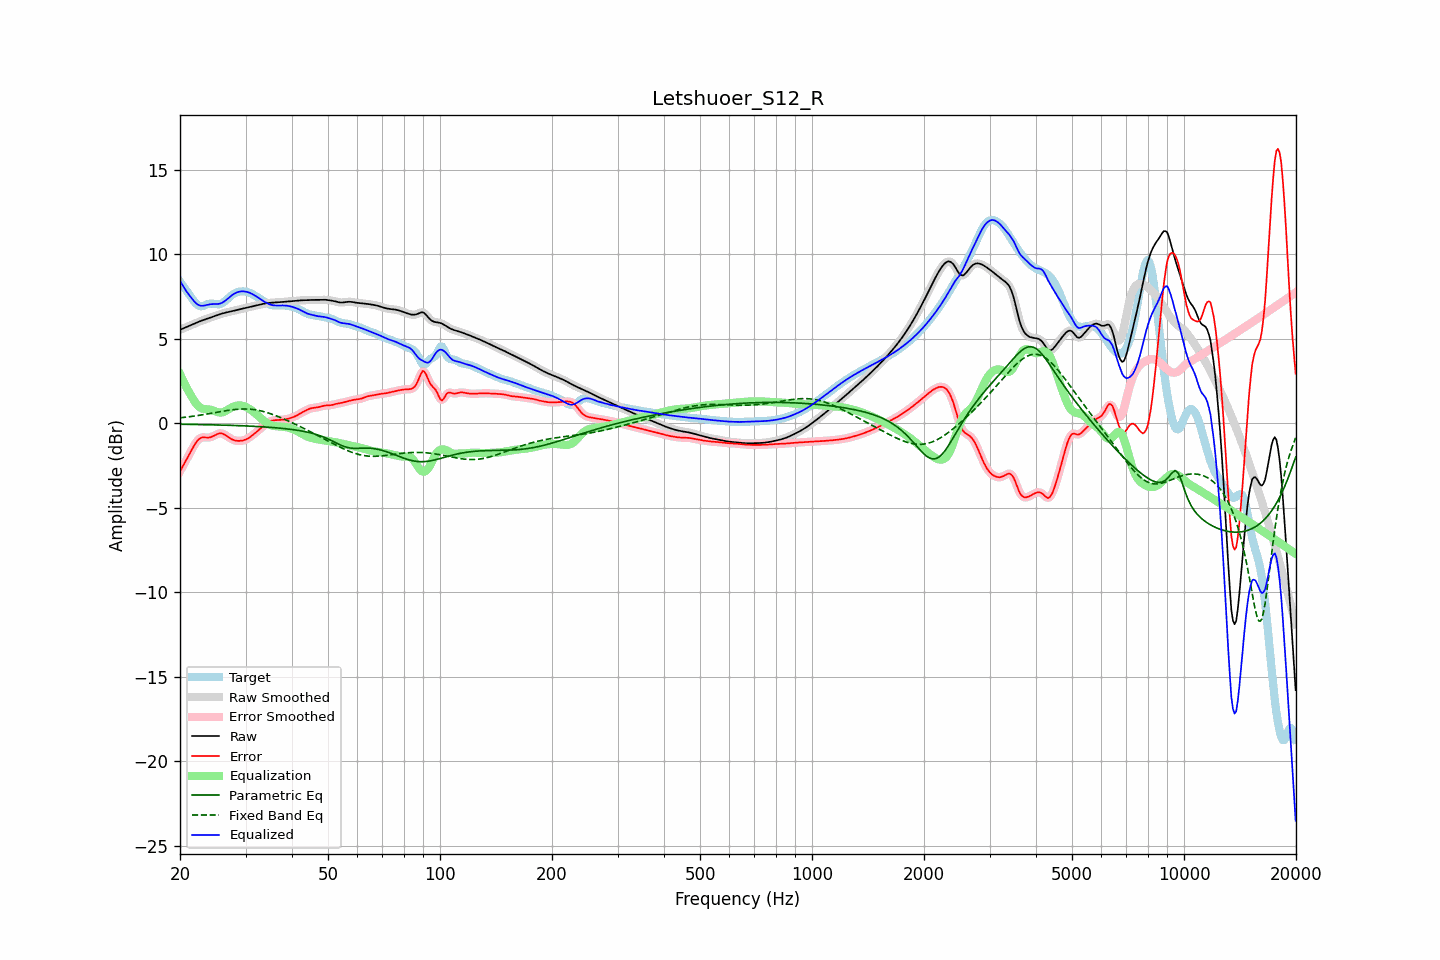

The file beside this chart, header and first rows:
frequency, raw, error, smoothed, error_smoothed, equalization, parametric_eq, fixed_band_eq, equalized_raw, equalized_smoothed, target
20.00, 5.52, -2.85, 5.52, -2.85, 2.91, -0.06, 0.31, 8.43, 8.43, 8.38
20.20, 5.56, -2.68, 5.56, -2.68, 2.70, -0.06, 0.33, 8.26, 8.26, 8.25
20.40, 5.61, -2.51, 5.61, -2.51, 2.50, -0.07, 0.34, 8.10, 8.10, 8.11
20.61, 5.65, -2.33, 5.65, -2.33, 2.30, -0.07, 0.35, 7.95, 7.95, 7.98
20.81, 5.69, -2.16, 5.69, -2.16, 2.12, -0.07, 0.36, 7.80, 7.80, 7.85
21.02, 5.73, -1.99, 5.73, -1.99, 1.94, -0.07, 0.37, 7.67, 7.67, 7.71
21.23, 5.77, -1.81, 5.77, -1.81, 1.77, -0.07, 0.38, 7.54, 7.54, 7.58
21.44, 5.81, -1.63, 5.81, -1.63, 1.62, -0.07, 0.40, 7.42, 7.42, 7.44
21.66, 5.85, -1.45, 5.85, -1.45, 1.45, -0.08, 0.41, 7.30, 7.30, 7.30
21.87, 5.89, -1.28, 5.89, -1.29, 1.29, -0.08, 0.42, 7.18, 7.18, 7.18
22.09, 5.93, -1.14, 5.93, -1.14, 1.16, -0.08, 0.44, 7.09, 7.09, 7.07
22.31, 5.97, -1.02, 5.97, -1.02, 1.05, -0.08, 0.45, 7.02, 7.02, 6.99
22.54, 6.01, -0.93, 6.01, -0.93, 0.96, -0.08, 0.47, 6.97, 6.97, 6.94
22.76, 6.05, -0.87, 6.05, -0.87, 0.90, -0.08, 0.48, 6.95, 6.95, 6.92
22.99, 6.08, -0.84, 6.08, -0.84, 0.86, -0.09, 0.50, 6.95, 6.95, 6.92
23.22, 6.12, -0.84, 6.12, -0.84, 0.84, -0.09, 0.51, 6.96, 6.96, 6.96
23.45, 6.15, -0.85, 6.15, -0.85, 0.83, -0.09, 0.53, 6.98, 6.98, 7.00
23.69, 6.18, -0.85, 6.18, -0.85, 0.82, -0.09, 0.54, 7.00, 7.00, 7.03
23.92, 6.21, -0.85, 6.21, -0.85, 0.81, -0.09, 0.56, 7.02, 7.02, 7.06
24.16, 6.24, -0.83, 6.24, -0.83, 0.80, -0.10, 0.58, 7.04, 7.04, 7.07
24.40, 6.28, -0.80, 6.28, -0.79, 0.77, -0.10, 0.59, 7.05, 7.05, 7.07
24.65, 6.31, -0.75, 6.31, -0.75, 0.73, -0.10, 0.61, 7.05, 7.05, 7.06
24.89, 6.35, -0.70, 6.35, -0.70, 0.70, -0.10, 0.63, 7.05, 7.05, 7.04
25.14, 6.38, -0.65, 6.38, -0.65, 0.66, -0.11, 0.65, 7.05, 7.05, 7.03
25.39, 6.42, -0.61, 6.42, -0.61, 0.64, -0.11, 0.66, 7.06, 7.06, 7.03
25.65, 6.45, -0.60, 6.45, -0.60, 0.63, -0.11, 0.68, 7.08, 7.08, 7.05
25.91, 6.48, -0.61, 6.48, -0.61, 0.64, -0.11, 0.70, 7.12, 7.12, 7.09
26.16, 6.51, -0.64, 6.51, -0.64, 0.66, -0.12, 0.71, 7.17, 7.17, 7.15
26.43, 6.53, -0.69, 6.53, -0.69, 0.70, -0.12, 0.73, 7.23, 7.23, 7.22
26.69, 6.55, -0.75, 6.55, -0.75, 0.75, -0.12, 0.74, 7.31, 7.31, 7.31
26.96, 6.58, -0.82, 6.58, -0.82, 0.81, -0.12, 0.76, 7.39, 7.39, 7.40
27.23, 6.60, -0.88, 6.60, -0.88, 0.87, -0.13, 0.77, 7.47, 7.47, 7.48
27.50, 6.62, -0.94, 6.62, -0.94, 0.92, -0.13, 0.79, 7.54, 7.54, 7.56
27.77, 6.64, -0.98, 6.64, -0.98, 0.97, -0.13, 0.80, 7.61, 7.61, 7.63
28.05, 6.67, -1.02, 6.66, -1.02, 1.01, -0.14, 0.81, 7.67, 7.67, 7.68
28.33, 6.69, -1.04, 6.69, -1.04, 1.03, -0.14, 0.82, 7.72, 7.72, 7.72
28.62, 6.71, -1.05, 6.71, -1.05, 1.05, -0.14, 0.83, 7.76, 7.76, 7.76
28.90, 6.73, -1.05, 6.73, -1.05, 1.05, -0.15, 0.83, 7.78, 7.78, 7.78
29.19, 6.75, -1.04, 6.75, -1.04, 1.04, -0.15, 0.84, 7.80, 7.80, 7.79
29.48, 6.78, -1.03, 6.78, -1.02, 1.02, -0.16, 0.84, 7.80, 7.80, 7.80
29.78, 6.80, -1.00, 6.80, -1.00, 1.00, -0.16, 0.84, 7.79, 7.79, 7.80
30.08, 6.82, -0.96, 6.82, -0.96, 0.96, -0.16, 0.84, 7.78, 7.78, 7.78
30.38, 6.84, -0.92, 6.84, -0.92, 0.91, -0.17, 0.84, 7.76, 7.76, 7.76
30.68, 6.87, -0.86, 6.87, -0.86, 0.86, -0.17, 0.83, 7.72, 7.72, 7.73
30.99, 6.89, -0.79, 6.89, -0.79, 0.79, -0.18, 0.82, 7.68, 7.68, 7.68
31.30, 6.91, -0.72, 6.91, -0.72, 0.72, -0.18, 0.81, 7.64, 7.64, 7.64
31.61, 6.94, -0.65, 6.94, -0.65, 0.65, -0.19, 0.80, 7.58, 7.58, 7.58
31.93, 6.96, -0.57, 6.96, -0.57, 0.57, -0.19, 0.79, 7.53, 7.53, 7.52
32.24, 6.98, -0.49, 6.98, -0.49, 0.49, -0.20, 0.77, 7.47, 7.47, 7.47
32.57, 7.00, -0.41, 7.00, -0.41, 0.40, -0.20, 0.75, 7.40, 7.40, 7.41
32.89, 7.02, -0.32, 7.02, -0.32, 0.32, -0.21, 0.73, 7.34, 7.34, 7.35
33.22, 7.04, -0.24, 7.04, -0.24, 0.23, -0.21, 0.71, 7.28, 7.28, 7.28
33.55, 7.07, -0.15, 7.07, -0.15, 0.15, -0.22, 0.69, 7.22, 7.22, 7.22
33.89, 7.08, -0.07, 7.08, -0.07, 0.08, -0.23, 0.66, 7.16, 7.16, 7.16
34.23, 7.10, -0.00, 7.10, -0.00, 0.01, -0.23, 0.63, 7.11, 7.11, 7.10
34.57, 7.11, 0.06, 7.11, 0.06, -0.05, -0.24, 0.60, 7.06, 7.06, 7.05
34.92, 7.12, 0.11, 7.12, 0.11, -0.10, -0.25, 0.57, 7.02, 7.03, 7.01
35.27, 7.13, 0.14, 7.13, 0.14, -0.13, -0.25, 0.54, 7.00, 7.00, 6.98
35.62, 7.13, 0.16, 7.13, 0.16, -0.16, -0.26, 0.50, 6.97, 6.97, 6.97
35.97, 7.14, 0.18, 7.14, 0.18, -0.17, -0.27, 0.47, 6.96, 6.96, 6.96
... 635 more rows
